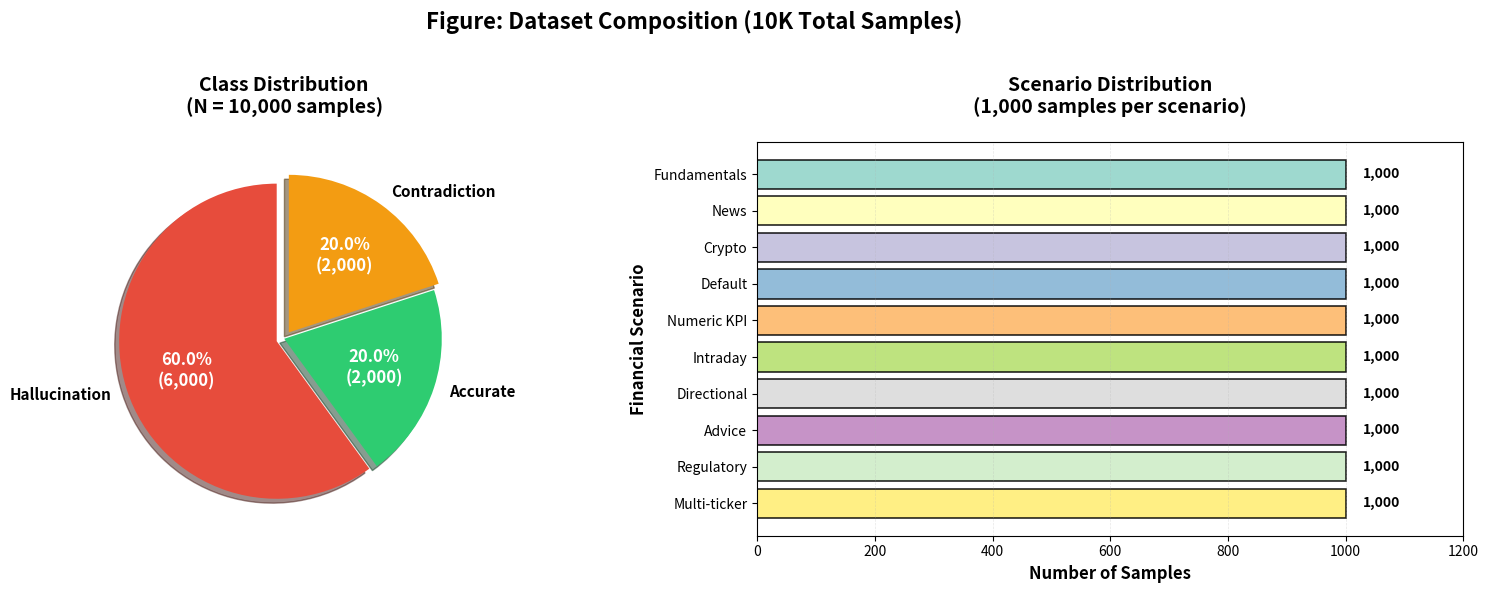

Generate this figure with matplotlib:
"""
Plot Priority 1: Dataset Composition Figure
Shows 10K total samples with class split and scenario distribution.
"""

import numpy as np
import matplotlib.pyplot as plt
from pathlib import Path

# Define dataset composition
# Total: 10,000 samples
total_samples = 10000

# Class distribution (from your evaluation design)
class_distribution = {
    'Hallucination': 6000,      # 60%
    'Accurate': 2000,           # 20%
    'Contradiction': 2000       # 20%
}

# Scenario distribution (10 scenarios, evenly distributed)
scenarios = [
    'Fundamentals', 'News', 'Crypto', 'Default',
    'Numeric KPI', 'Intraday', 'Directional',
    'Advice', 'Regulatory', 'Multi-ticker'
]
samples_per_scenario = total_samples // len(scenarios)  # 1000 per scenario

# Create figure with two subplots
fig, (ax1, ax2) = plt.subplots(1, 2, figsize=(16, 6))

# ===== LEFT PLOT: Class Distribution (Pie Chart) =====
colors_class = ['#e74c3c', '#2ecc71', '#f39c12']  # Red, Green, Orange
explode = (0.05, 0, 0.05)  # Slightly explode Hallucination and Contradiction

wedges, texts, autotexts = ax1.pie(
    class_distribution.values(),
    labels=class_distribution.keys(),
    colors=colors_class,
    autopct=lambda pct: f'{pct:.1f}%\n({int(pct/100*total_samples):,})',
    explode=explode,
    shadow=True,
    startangle=90,
    textprops={'fontsize': 11, 'weight': 'bold'}
)

# Make percentage text white for better contrast
for autotext in autotexts:
    autotext.set_color('white')
    autotext.set_fontsize(12)

ax1.set_title('Class Distribution\n(N = 10,000 samples)',
             fontsize=14, fontweight='bold', pad=20)

# ===== RIGHT PLOT: Scenario Distribution (Bar Chart) =====
colors_scenario = plt.cm.Set3(np.linspace(0, 1, len(scenarios)))

bars = ax2.barh(scenarios, [samples_per_scenario] * len(scenarios),
               color=colors_scenario, edgecolor='black', linewidth=1.2, alpha=0.85)

# Add value labels on bars
for i, bar in enumerate(bars):
    width = bar.get_width()
    ax2.text(width + 30, bar.get_y() + bar.get_height()/2,
            f'{samples_per_scenario:,}',
            ha='left', va='center', fontsize=10, fontweight='bold')

ax2.set_xlabel('Number of Samples', fontsize=12, fontweight='bold')
ax2.set_ylabel('Financial Scenario', fontsize=12, fontweight='bold')
ax2.set_title('Scenario Distribution\n(1,000 samples per scenario)',
             fontsize=14, fontweight='bold', pad=20)
ax2.set_xlim([0, samples_per_scenario + 200])
ax2.grid(axis='x', alpha=0.3, linestyle='--', linewidth=0.5)
ax2.invert_yaxis()  # Highest scenario on top

# Add overall title
fig.suptitle('Figure: Dataset Composition (10K Total Samples)',
            fontsize=16, fontweight='bold', y=0.98)

plt.tight_layout(rect=[0, 0, 1, 0.96])

# Save
output_path = Path("results/plots/dataset_composition.png")
output_path.parent.mkdir(parents=True, exist_ok=True)
plt.savefig(output_path, dpi=300, bbox_inches='tight')
print(f"[OK] Saved dataset composition figure to: {output_path}")

plt.close()

# Print summary
print("\n" + "=" * 70)
print("Dataset Composition Summary")
print("=" * 70)
print(f"Total Samples: {total_samples:,}")
print("\nClass Distribution:")
for label, count in class_distribution.items():
    pct = (count / total_samples) * 100
    print(f"  {label:<15}: {count:>6,} ({pct:>5.1f}%)")

print(f"\nScenario Distribution:")
print(f"  Scenarios: {len(scenarios)}")
print(f"  Samples per scenario: {samples_per_scenario:,}")
print(f"  Scenarios: {', '.join(scenarios)}")
print("=" * 70)

print("\n[OK] Dataset composition figure generated successfully!")
